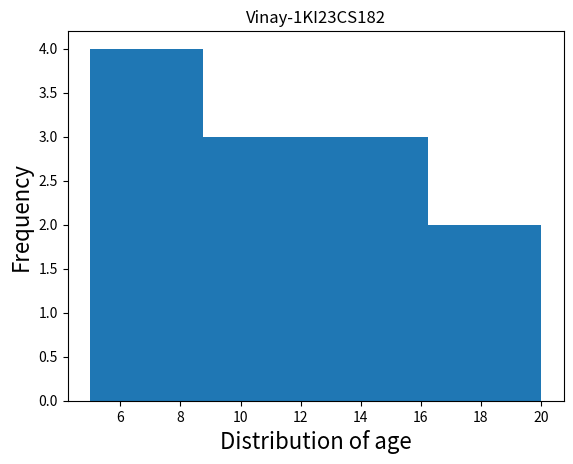

Python code for this plot:
import matplotlib.pyplot as plt
plt.hist([6,8,12,16,10,20,13,15,17,7,5,9],bins=4)
plt.xlabel("Distribution of age",fontsize=16)
plt.ylabel("Frequency",fontsize=16)
plt.title("Vinay-1KI23CS182")
plt.show()